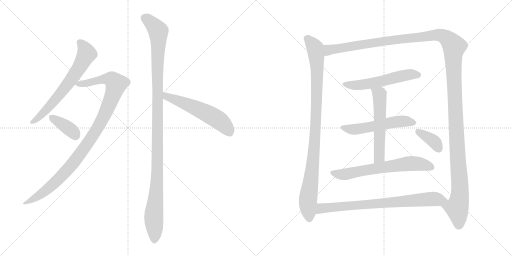
t = 0.00 s
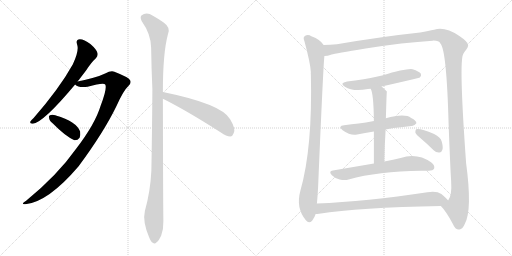
t = 2.24 s
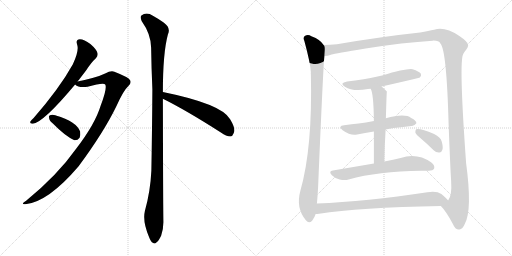
t = 4.48 s
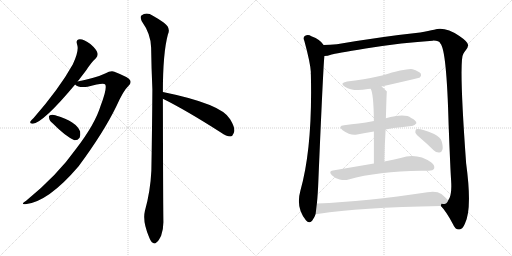
t = 6.72 s
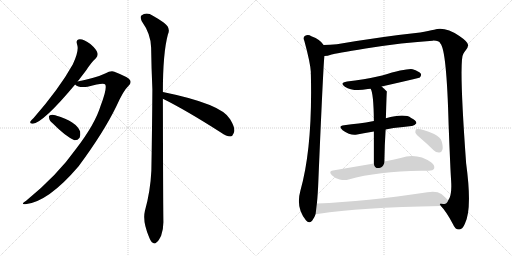
t = 8.96 s
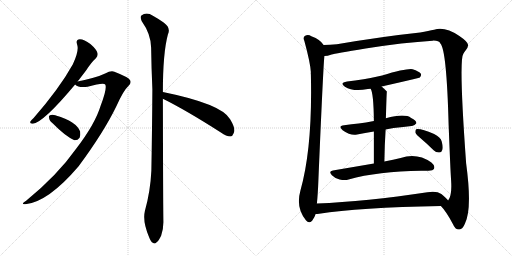
t = 11.21 s

The animated SVG that drew these frames (rendered in a browser with its animation timeline set to each time). Animation: 13 CSS @keyframes rules; one cycle of 11.21 s.

<svg version="1.1" viewBox="0 0 2048 1024" xmlns="http://www.w3.org/2000/svg">
  <g stroke="lightgray" stroke-dasharray="1,1" stroke-width="1" transform="scale(4, 4)">
    <line x1="0" y1="0" x2="256" y2="256"></line>
    <line x1="256" y1="0" x2="0" y2="256"></line>
    <line x1="128" y1="0" x2="128" y2="256"></line>
    <line x1="0" y1="128" x2="256" y2="128"></line>
    <line x1="256" y1="0" x2="512" y2="256"></line>
    <line x1="512" y1="0" x2="256" y2="256"></line>
    <line x1="384" y1="0" x2="384" y2="256"></line>
    <line x1="256" y1="128" x2="512" y2="128"></line>
  </g>
<g transform="scale(1, -1) translate(0, -850)">
   <style type="text/css">
    @keyframes keyframes0 {
      from {
       stroke: black;
       stroke-dashoffset: 661;
       stroke-width: 128;
       }
       68% {
       animation-timing-function: step-end;
       stroke: black;
       stroke-dashoffset: 0;
       stroke-width: 128;
       }
       to {
       stroke: black;
       stroke-width: 1024;
       }
       }
       #make-me-a-hanzi-animation-0 {
         animation: keyframes0 0.787923s both;
         animation-delay: 0.000000s;
         animation-timing-function: linear;
       }
    @keyframes keyframes1 {
      from {
       stroke: black;
       stroke-dashoffset: 1029;
       stroke-width: 128;
       }
       77% {
       animation-timing-function: step-end;
       stroke: black;
       stroke-dashoffset: 0;
       stroke-width: 128;
       }
       to {
       stroke: black;
       stroke-width: 1024;
       }
       }
       #make-me-a-hanzi-animation-1 {
         animation: keyframes1 1.087402s both;
         animation-delay: 0.787923s;
         animation-timing-function: linear;
       }
    @keyframes keyframes2 {
      from {
       stroke: black;
       stroke-dashoffset: 376;
       stroke-width: 128;
       }
       55% {
       animation-timing-function: step-end;
       stroke: black;
       stroke-dashoffset: 0;
       stroke-width: 128;
       }
       to {
       stroke: black;
       stroke-width: 1024;
       }
       }
       #make-me-a-hanzi-animation-2 {
         animation: keyframes2 0.555990s both;
         animation-delay: 1.875325s;
         animation-timing-function: linear;
       }
    @keyframes keyframes3 {
      from {
       stroke: black;
       stroke-dashoffset: 1166;
       stroke-width: 128;
       }
       79% {
       animation-timing-function: step-end;
       stroke: black;
       stroke-dashoffset: 0;
       stroke-width: 128;
       }
       to {
       stroke: black;
       stroke-width: 1024;
       }
       }
       #make-me-a-hanzi-animation-3 {
         animation: keyframes3 1.198893s both;
         animation-delay: 2.431315s;
         animation-timing-function: linear;
       }
    @keyframes keyframes4 {
      from {
       stroke: black;
       stroke-dashoffset: 563;
       stroke-width: 128;
       }
       65% {
       animation-timing-function: step-end;
       stroke: black;
       stroke-dashoffset: 0;
       stroke-width: 128;
       }
       to {
       stroke: black;
       stroke-width: 1024;
       }
       }
       #make-me-a-hanzi-animation-4 {
         animation: keyframes4 0.708171s both;
         animation-delay: 3.630208s;
         animation-timing-function: linear;
       }
    @keyframes keyframes5 {
      from {
       stroke: black;
       stroke-dashoffset: 990;
       stroke-width: 128;
       }
       76% {
       animation-timing-function: step-end;
       stroke: black;
       stroke-dashoffset: 0;
       stroke-width: 128;
       }
       to {
       stroke: black;
       stroke-width: 1024;
       }
       }
       #make-me-a-hanzi-animation-5 {
         animation: keyframes5 1.055664s both;
         animation-delay: 4.338379s;
         animation-timing-function: linear;
       }
    @keyframes keyframes6 {
      from {
       stroke: black;
       stroke-dashoffset: 1514;
       stroke-width: 128;
       }
       83% {
       animation-timing-function: step-end;
       stroke: black;
       stroke-dashoffset: 0;
       stroke-width: 128;
       }
       to {
       stroke: black;
       stroke-width: 1024;
       }
       }
       #make-me-a-hanzi-animation-6 {
         animation: keyframes6 1.482096s both;
         animation-delay: 5.394043s;
         animation-timing-function: linear;
       }
    @keyframes keyframes7 {
      from {
       stroke: black;
       stroke-dashoffset: 556;
       stroke-width: 128;
       }
       64% {
       animation-timing-function: step-end;
       stroke: black;
       stroke-dashoffset: 0;
       stroke-width: 128;
       }
       to {
       stroke: black;
       stroke-width: 1024;
       }
       }
       #make-me-a-hanzi-animation-7 {
         animation: keyframes7 0.702474s both;
         animation-delay: 6.876139s;
         animation-timing-function: linear;
       }
    @keyframes keyframes8 {
      from {
       stroke: black;
       stroke-dashoffset: 544;
       stroke-width: 128;
       }
       64% {
       animation-timing-function: step-end;
       stroke: black;
       stroke-dashoffset: 0;
       stroke-width: 128;
       }
       to {
       stroke: black;
       stroke-width: 1024;
       }
       }
       #make-me-a-hanzi-animation-8 {
         animation: keyframes8 0.692708s both;
         animation-delay: 7.578613s;
         animation-timing-function: linear;
       }
    @keyframes keyframes9 {
      from {
       stroke: black;
       stroke-dashoffset: 566;
       stroke-width: 128;
       }
       65% {
       animation-timing-function: step-end;
       stroke: black;
       stroke-dashoffset: 0;
       stroke-width: 128;
       }
       to {
       stroke: black;
       stroke-width: 1024;
       }
       }
       #make-me-a-hanzi-animation-9 {
         animation: keyframes9 0.710612s both;
         animation-delay: 8.271321s;
         animation-timing-function: linear;
       }
    @keyframes keyframes10 {
      from {
       stroke: black;
       stroke-dashoffset: 656;
       stroke-width: 128;
       }
       68% {
       animation-timing-function: step-end;
       stroke: black;
       stroke-dashoffset: 0;
       stroke-width: 128;
       }
       to {
       stroke: black;
       stroke-width: 1024;
       }
       }
       #make-me-a-hanzi-animation-10 {
         animation: keyframes10 0.783854s both;
         animation-delay: 8.981933s;
         animation-timing-function: linear;
       }
    @keyframes keyframes11 {
      from {
       stroke: black;
       stroke-dashoffset: 373;
       stroke-width: 128;
       }
       55% {
       animation-timing-function: step-end;
       stroke: black;
       stroke-dashoffset: 0;
       stroke-width: 128;
       }
       to {
       stroke: black;
       stroke-width: 1024;
       }
       }
       #make-me-a-hanzi-animation-11 {
         animation: keyframes11 0.553548s both;
         animation-delay: 9.765787s;
         animation-timing-function: linear;
       }
    @keyframes keyframes12 {
      from {
       stroke: black;
       stroke-dashoffset: 780;
       stroke-width: 128;
       }
       72% {
       animation-timing-function: step-end;
       stroke: black;
       stroke-dashoffset: 0;
       stroke-width: 128;
       }
       to {
       stroke: black;
       stroke-width: 1024;
       }
       }
       #make-me-a-hanzi-animation-12 {
         animation: keyframes12 0.884766s both;
         animation-delay: 10.319335s;
         animation-timing-function: linear;
       }
</style>
<path d="M 310.5 524.5 Q 326.5 545.5 343.5 567.5 Q 365.5 601.5 383.5 617.5 Q 393.5 627.5 389.5 639.5 Q 386.5 652.5 361.5 674.5 Q 336.5 693.5 319.5 693.5 Q 301.5 692.5 308.5 672.5 Q 317.5 648.5 291.5 593.5 Q 237.5 496.5 134.5 378.5 Q 124.5 369.5 121.5 364.5 Q 117.5 354.5 131.5 355.5 Q 174.5 361.5 300.5 512.5 L 310.5 524.5 Z" fill="lightgray"></path> 
<path d="M 300.5 512.5 Q 315.5 497.5 350.5 503.5 Q 416.5 521.5 421.5 511.5 Q 428.5 493.5 402.5 427.5 Q 380.5 354.5 304.5 255.5 Q 229.5 149.5 104.5 47.5 Q 79.5 31.5 101.5 33.5 Q 192.5 42.5 314.5 185.5 Q 414.5 320.5 465.5 425.5 Q 493.5 488.5 513.5 506.5 Q 526.5 516.5 520.5 529.5 Q 514.5 541.5 457.5 563.5 Q 444.5 569.5 420.5 556.5 Q 387.5 540.5 310.5 524.5 C 285.5 519.5 285.5 519.5 300.5 512.5 Z" fill="lightgray"></path> 
<path d="M 212.5 355.5 Q 260.5 306.5 297.5 289.5 Q 310.5 288.5 318.5 299.5 Q 322.5 309.5 320.5 324.5 Q 305.5 364.5 223.5 388.5 Q 222.5 389.5 221.5 389.5 Q 208.5 393.5 199.5 389.5 Q 193.5 388.5 196.5 377.5 Q 197.5 367.5 212.5 355.5 Z" fill="lightgray"></path> 
<path d="M 651.5 482.5 Q 651.5 638.5 671.5 712.5 Q 684.5 739.5 654.5 760.5 Q 638.5 772.5 611.5 787.5 Q 586.5 803.5 565.5 788.5 Q 559.5 782.5 566.5 766.5 Q 603.5 714.5 604.5 660.5 Q 605.5 582.5 609.5 493.5 Q 608.5 339.5 605.5 168.5 Q 601.5 84.5 579.5 6.5 Q 569.5 -35.5 596.5 -98.5 Q 603.5 -117.5 611.5 -120.5 Q 618.5 -127.5 626.5 -118.5 Q 633.5 -114.5 644.5 -92.5 Q 654.5 -65.5 653.5 -33.5 Q 652.5 18.5 651.5 455.5 L 651.5 482.5 Z" fill="lightgray"></path> 
<path d="M 651.5 455.5 Q 744.5 409.5 883.5 320.5 Q 905.5 304.5 921.5 304.5 Q 930.5 305.5 934.5 317.5 Q 944.5 333.5 920.5 373.5 Q 887.5 434.5 651.5 482.5 C 622.5 488.5 624.5 468.5 651.5 455.5 Z" fill="lightgray"></path> 
<path d="M 1294.5 670.5 Q 1282.5 691.5 1245.5 705.5 Q 1233.5 712.5 1220.5 707.5 Q 1210.5 701.5 1217.5 686.5 Q 1241.5 598.5 1243.5 561.5 Q 1242.5 558.5 1243.5 552.5 Q 1250.5 258.5 1201.5 87.5 Q 1182.5 18.5 1223.5 -30.5 Q 1235.5 -46.5 1248.5 -32.5 Q 1258.5 -19.5 1262.5 -5.5 L 1267.5 36.5 Q 1271.5 73.5 1273.5 128.5 Q 1292.5 576.5 1297.5 626.5 C 1299.5 656.5 1300.5 664.5 1294.5 670.5 Z" fill="lightgray"></path> 
<path d="M 1763.5 26.5 Q 1784.5 5.5 1811.5 -45.5 Q 1821.5 -69.5 1837.5 -67.5 Q 1850.5 -66.5 1859.5 -44.5 Q 1889.5 12.5 1864.5 197.5 Q 1834.5 611.5 1853.5 635.5 Q 1856.5 642.5 1861.5 647.5 Q 1873.5 662.5 1872.5 670.5 Q 1871.5 683.5 1837.5 706.5 Q 1779.5 745.5 1736.5 731.5 Q 1715.5 727.5 1680.5 720.5 Q 1529.5 704.5 1347.5 673.5 Q 1319.5 670.5 1294.5 670.5 C 1264.5 669.5 1268.5 620.5 1297.5 626.5 Q 1309.5 626.5 1326.5 632.5 Q 1339.5 636.5 1462.5 656.5 Q 1613.5 680.5 1730.5 687.5 Q 1755.5 688.5 1761.5 676.5 Q 1786.5 651.5 1794.5 351.5 Q 1801.5 170.5 1804.5 127.5 Q 1808.5 67.5 1792.5 48.5 C 1783.5 19.5 1747.5 46.5 1763.5 26.5 Z" fill="lightgray"></path> 
<path d="M 1526.5 504.5 Q 1676.5 538.5 1679.5 540.5 Q 1686.5 547.5 1683.5 555.5 Q 1676.5 565.5 1650.5 573.5 Q 1626.5 577.5 1528.5 548.5 Q 1450.5 530.5 1388.5 524.5 Q 1355.5 518.5 1379.5 503.5 Q 1412.5 482.5 1471.5 494.5 Q 1475.5 495.5 1482.5 495.5 L 1526.5 504.5 Z" fill="lightgray"></path> 
<path d="M 1542.5 332.5 Q 1557.5 336.5 1574.5 338.5 Q 1614.5 342.5 1646.5 346.5 Q 1656.5 345.5 1665.5 357.5 Q 1666.5 367.5 1644.5 378.5 Q 1619.5 397.5 1543.5 377.5 L 1495.5 366.5 Q 1462.5 360.5 1434.5 356.5 Q 1406.5 353.5 1376.5 349.5 Q 1349.5 346.5 1370.5 329.5 Q 1404.5 305.5 1428.5 312.5 Q 1459.5 319.5 1495.5 324.5 L 1542.5 332.5 Z" fill="lightgray"></path> 
<path d="M 1537.5 204.5 Q 1538.5 273.5 1542.5 332.5 L 1543.5 377.5 Q 1546.5 483.5 1547.5 484.5 Q 1535.5 496.5 1526.5 504.5 C 1504.5 524.5 1471.5 523.5 1482.5 495.5 Q 1494.5 477.5 1495.5 366.5 L 1495.5 324.5 Q 1495.5 273.5 1495.5 196.5 C 1495.5 166.5 1537.5 174.5 1537.5 204.5 Z" fill="lightgray"></path> 
<path d="M 1495.5 196.5 Q 1419.5 183.5 1331.5 168.5 Q 1312.5 165.5 1327.5 149.5 Q 1340.5 136.5 1358.5 132.5 Q 1379.5 128.5 1394.5 132.5 Q 1511.5 165.5 1684.5 167.5 Q 1699.5 166.5 1713.5 167.5 Q 1732.5 167.5 1736.5 176.5 Q 1740.5 188.5 1725.5 200.5 Q 1668.5 240.5 1602.5 218.5 Q 1574.5 212.5 1537.5 204.5 L 1495.5 196.5 Z" fill="lightgray"></path> 
<path d="M 1684.5 295.5 Q 1709.5 274.5 1734.5 249.5 Q 1744.5 239.5 1757.5 240.5 Q 1766.5 240.5 1769.5 251.5 Q 1773.5 261.5 1766.5 285.5 Q 1762.5 301.5 1736.5 314.5 Q 1679.5 338.5 1664.5 333.5 Q 1660.5 329.5 1661.5 319.5 Q 1664.5 312.5 1684.5 295.5 Z" fill="lightgray"></path> 
<path d="M 1262.5 -5.5 Q 1268.5 -5.5 1276.5 -4.5 Q 1432.5 20.5 1763.5 26.5 C 1793.5 27.5 1811.5 27.5 1792.5 48.5 Q 1785.5 58.5 1765.5 74.5 Q 1746.5 87.5 1709.5 81.5 Q 1463.5 44.5 1267.5 36.5 C 1237.5 35.5 1232.5 -8.5 1262.5 -5.5 Z" fill="lightgray"></path> 
      <clipPath id="make-me-a-hanzi-clip-0">
      <path d="M 310.5 524.5 Q 326.5 545.5 343.5 567.5 Q 365.5 601.5 383.5 617.5 Q 393.5 627.5 389.5 639.5 Q 386.5 652.5 361.5 674.5 Q 336.5 693.5 319.5 693.5 Q 301.5 692.5 308.5 672.5 Q 317.5 648.5 291.5 593.5 Q 237.5 496.5 134.5 378.5 Q 124.5 369.5 121.5 364.5 Q 117.5 354.5 131.5 355.5 Q 174.5 361.5 300.5 512.5 L 310.5 524.5 Z" fill="lightgray"></path>
      </clipPath>
      <path clip-path="url(#make-me-a-hanzi-clip-0)" d="M 318.5 680.5 L 330.5 670.5 L 346.5 635.5 L 309.5 567.5 L 206.5 433.5 L 157.5 382.5 L 129.5 363.5 " fill="none" id="make-me-a-hanzi-animation-0" stroke-dasharray="533 1066" stroke-linecap="round"></path>

      <clipPath id="make-me-a-hanzi-clip-1">
      <path d="M 300.5 512.5 Q 315.5 497.5 350.5 503.5 Q 416.5 521.5 421.5 511.5 Q 428.5 493.5 402.5 427.5 Q 380.5 354.5 304.5 255.5 Q 229.5 149.5 104.5 47.5 Q 79.5 31.5 101.5 33.5 Q 192.5 42.5 314.5 185.5 Q 414.5 320.5 465.5 425.5 Q 493.5 488.5 513.5 506.5 Q 526.5 516.5 520.5 529.5 Q 514.5 541.5 457.5 563.5 Q 444.5 569.5 420.5 556.5 Q 387.5 540.5 310.5 524.5 C 285.5 519.5 285.5 519.5 300.5 512.5 Z" fill="lightgray"></path>
      </clipPath>
      <path clip-path="url(#make-me-a-hanzi-clip-1)" d="M 309.5 515.5 L 359.5 518.5 L 400.5 531.5 L 439.5 534.5 L 464.5 514.5 L 408.5 370.5 L 311.5 221.5 L 211.5 112.5 L 156.5 68.5 L 106.5 39.5 " fill="none" id="make-me-a-hanzi-animation-1" stroke-dasharray="901 1802" stroke-linecap="round"></path>

      <clipPath id="make-me-a-hanzi-clip-2">
      <path d="M 212.5 355.5 Q 260.5 306.5 297.5 289.5 Q 310.5 288.5 318.5 299.5 Q 322.5 309.5 320.5 324.5 Q 305.5 364.5 223.5 388.5 Q 222.5 389.5 221.5 389.5 Q 208.5 393.5 199.5 389.5 Q 193.5 388.5 196.5 377.5 Q 197.5 367.5 212.5 355.5 Z" fill="lightgray"></path>
      </clipPath>
      <path clip-path="url(#make-me-a-hanzi-clip-2)" d="M 206.5 381.5 L 268.5 341.5 L 302.5 309.5 " fill="none" id="make-me-a-hanzi-animation-2" stroke-dasharray="248 496" stroke-linecap="round"></path>

      <clipPath id="make-me-a-hanzi-clip-3">
      <path d="M 651.5 482.5 Q 651.5 638.5 671.5 712.5 Q 684.5 739.5 654.5 760.5 Q 638.5 772.5 611.5 787.5 Q 586.5 803.5 565.5 788.5 Q 559.5 782.5 566.5 766.5 Q 603.5 714.5 604.5 660.5 Q 605.5 582.5 609.5 493.5 Q 608.5 339.5 605.5 168.5 Q 601.5 84.5 579.5 6.5 Q 569.5 -35.5 596.5 -98.5 Q 603.5 -117.5 611.5 -120.5 Q 618.5 -127.5 626.5 -118.5 Q 633.5 -114.5 644.5 -92.5 Q 654.5 -65.5 653.5 -33.5 Q 652.5 18.5 651.5 455.5 L 651.5 482.5 Z" fill="lightgray"></path>
      </clipPath>
      <path clip-path="url(#make-me-a-hanzi-clip-3)" d="M 578.5 779.5 L 633.5 725.5 L 630.5 203.5 L 614.5 -23.5 L 617.5 -106.5 " fill="none" id="make-me-a-hanzi-animation-3" stroke-dasharray="1038 2076" stroke-linecap="round"></path>

      <clipPath id="make-me-a-hanzi-clip-4">
      <path d="M 651.5 455.5 Q 744.5 409.5 883.5 320.5 Q 905.5 304.5 921.5 304.5 Q 930.5 305.5 934.5 317.5 Q 944.5 333.5 920.5 373.5 Q 887.5 434.5 651.5 482.5 C 622.5 488.5 624.5 468.5 651.5 455.5 Z" fill="lightgray"></path>
      </clipPath>
      <path clip-path="url(#make-me-a-hanzi-clip-4)" d="M 662.5 475.5 L 666.5 464.5 L 780.5 420.5 L 856.5 381.5 L 889.5 358.5 L 918.5 320.5 " fill="none" id="make-me-a-hanzi-animation-4" stroke-dasharray="435 870" stroke-linecap="round"></path>

      <clipPath id="make-me-a-hanzi-clip-5">
      <path d="M 1294.5 670.5 Q 1282.5 691.5 1245.5 705.5 Q 1233.5 712.5 1220.5 707.5 Q 1210.5 701.5 1217.5 686.5 Q 1241.5 598.5 1243.5 561.5 Q 1242.5 558.5 1243.5 552.5 Q 1250.5 258.5 1201.5 87.5 Q 1182.5 18.5 1223.5 -30.5 Q 1235.5 -46.5 1248.5 -32.5 Q 1258.5 -19.5 1262.5 -5.5 L 1267.5 36.5 Q 1271.5 73.5 1273.5 128.5 Q 1292.5 576.5 1297.5 626.5 C 1299.5 656.5 1300.5 664.5 1294.5 670.5 Z" fill="lightgray"></path>
      </clipPath>
      <path clip-path="url(#make-me-a-hanzi-clip-5)" d="M 1228.5 695.5 L 1260.5 657.5 L 1268.5 573.5 L 1258.5 271.5 L 1231.5 46.5 L 1236.5 -24.5 " fill="none" id="make-me-a-hanzi-animation-5" stroke-dasharray="862 1724" stroke-linecap="round"></path>

      <clipPath id="make-me-a-hanzi-clip-6">
      <path d="M 1763.5 26.5 Q 1784.5 5.5 1811.5 -45.5 Q 1821.5 -69.5 1837.5 -67.5 Q 1850.5 -66.5 1859.5 -44.5 Q 1889.5 12.5 1864.5 197.5 Q 1834.5 611.5 1853.5 635.5 Q 1856.5 642.5 1861.5 647.5 Q 1873.5 662.5 1872.5 670.5 Q 1871.5 683.5 1837.5 706.5 Q 1779.5 745.5 1736.5 731.5 Q 1715.5 727.5 1680.5 720.5 Q 1529.5 704.5 1347.5 673.5 Q 1319.5 670.5 1294.5 670.5 C 1264.5 669.5 1268.5 620.5 1297.5 626.5 Q 1309.5 626.5 1326.5 632.5 Q 1339.5 636.5 1462.5 656.5 Q 1613.5 680.5 1730.5 687.5 Q 1755.5 688.5 1761.5 676.5 Q 1786.5 651.5 1794.5 351.5 Q 1801.5 170.5 1804.5 127.5 Q 1808.5 67.5 1792.5 48.5 C 1783.5 19.5 1747.5 46.5 1763.5 26.5 Z" fill="lightgray"></path>
      </clipPath>
      <path clip-path="url(#make-me-a-hanzi-clip-6)" d="M 1303.5 634.5 L 1315.5 650.5 L 1358.5 658.5 L 1734.5 709.5 L 1776.5 704.5 L 1810.5 673.5 L 1816.5 664.5 L 1815.5 532.5 L 1840.5 101.5 L 1837.5 52.5 L 1827.5 18.5 L 1835.5 -48.5 " fill="none" id="make-me-a-hanzi-animation-6" stroke-dasharray="1386 2772" stroke-linecap="round"></path>

      <clipPath id="make-me-a-hanzi-clip-7">
      <path d="M 1526.5 504.5 Q 1676.5 538.5 1679.5 540.5 Q 1686.5 547.5 1683.5 555.5 Q 1676.5 565.5 1650.5 573.5 Q 1626.5 577.5 1528.5 548.5 Q 1450.5 530.5 1388.5 524.5 Q 1355.5 518.5 1379.5 503.5 Q 1412.5 482.5 1471.5 494.5 Q 1475.5 495.5 1482.5 495.5 L 1526.5 504.5 Z" fill="lightgray"></path>
      </clipPath>
      <path clip-path="url(#make-me-a-hanzi-clip-7)" d="M 1381.5 515.5 L 1402.5 509.5 L 1442.5 510.5 L 1536.5 526.5 L 1630.5 551.5 L 1675.5 549.5 " fill="none" id="make-me-a-hanzi-animation-7" stroke-dasharray="428 856" stroke-linecap="round"></path>

      <clipPath id="make-me-a-hanzi-clip-8">
      <path d="M 1542.5 332.5 Q 1557.5 336.5 1574.5 338.5 Q 1614.5 342.5 1646.5 346.5 Q 1656.5 345.5 1665.5 357.5 Q 1666.5 367.5 1644.5 378.5 Q 1619.5 397.5 1543.5 377.5 L 1495.5 366.5 Q 1462.5 360.5 1434.5 356.5 Q 1406.5 353.5 1376.5 349.5 Q 1349.5 346.5 1370.5 329.5 Q 1404.5 305.5 1428.5 312.5 Q 1459.5 319.5 1495.5 324.5 L 1542.5 332.5 Z" fill="lightgray"></path>
      </clipPath>
      <path clip-path="url(#make-me-a-hanzi-clip-8)" d="M 1371.5 340.5 L 1419.5 332.5 L 1593.5 364.5 L 1655.5 359.5 " fill="none" id="make-me-a-hanzi-animation-8" stroke-dasharray="416 832" stroke-linecap="round"></path>

      <clipPath id="make-me-a-hanzi-clip-9">
      <path d="M 1537.5 204.5 Q 1538.5 273.5 1542.5 332.5 L 1543.5 377.5 Q 1546.5 483.5 1547.5 484.5 Q 1535.5 496.5 1526.5 504.5 C 1504.5 524.5 1471.5 523.5 1482.5 495.5 Q 1494.5 477.5 1495.5 366.5 L 1495.5 324.5 Q 1495.5 273.5 1495.5 196.5 C 1495.5 166.5 1537.5 174.5 1537.5 204.5 Z" fill="lightgray"></path>
      </clipPath>
      <path clip-path="url(#make-me-a-hanzi-clip-9)" d="M 1490.5 496.5 L 1518.5 471.5 L 1521.5 392.5 L 1517.5 227.5 L 1501.5 204.5 " fill="none" id="make-me-a-hanzi-animation-9" stroke-dasharray="438 876" stroke-linecap="round"></path>

      <clipPath id="make-me-a-hanzi-clip-10">
      <path d="M 1495.5 196.5 Q 1419.5 183.5 1331.5 168.5 Q 1312.5 165.5 1327.5 149.5 Q 1340.5 136.5 1358.5 132.5 Q 1379.5 128.5 1394.5 132.5 Q 1511.5 165.5 1684.5 167.5 Q 1699.5 166.5 1713.5 167.5 Q 1732.5 167.5 1736.5 176.5 Q 1740.5 188.5 1725.5 200.5 Q 1668.5 240.5 1602.5 218.5 Q 1574.5 212.5 1537.5 204.5 L 1495.5 196.5 Z" fill="lightgray"></path>
      </clipPath>
      <path clip-path="url(#make-me-a-hanzi-clip-10)" d="M 1330.5 158.5 L 1385.5 154.5 L 1644.5 196.5 L 1680.5 194.5 L 1725.5 181.5 " fill="none" id="make-me-a-hanzi-animation-10" stroke-dasharray="528 1056" stroke-linecap="round"></path>

      <clipPath id="make-me-a-hanzi-clip-11">
      <path d="M 1684.5 295.5 Q 1709.5 274.5 1734.5 249.5 Q 1744.5 239.5 1757.5 240.5 Q 1766.5 240.5 1769.5 251.5 Q 1773.5 261.5 1766.5 285.5 Q 1762.5 301.5 1736.5 314.5 Q 1679.5 338.5 1664.5 333.5 Q 1660.5 329.5 1661.5 319.5 Q 1664.5 312.5 1684.5 295.5 Z" fill="lightgray"></path>
      </clipPath>
      <path clip-path="url(#make-me-a-hanzi-clip-11)" d="M 1669.5 325.5 L 1731.5 288.5 L 1757.5 252.5 " fill="none" id="make-me-a-hanzi-animation-11" stroke-dasharray="245 490" stroke-linecap="round"></path>

      <clipPath id="make-me-a-hanzi-clip-12">
      <path d="M 1262.5 -5.5 Q 1268.5 -5.5 1276.5 -4.5 Q 1432.5 20.5 1763.5 26.5 C 1793.5 27.5 1811.5 27.5 1792.5 48.5 Q 1785.5 58.5 1765.5 74.5 Q 1746.5 87.5 1709.5 81.5 Q 1463.5 44.5 1267.5 36.5 C 1237.5 35.5 1232.5 -8.5 1262.5 -5.5 Z" fill="lightgray"></path>
      </clipPath>
      <path clip-path="url(#make-me-a-hanzi-clip-12)" d="M 1269.5 0.5 L 1285.5 17.5 L 1332.5 22.5 L 1721.5 54.5 L 1784.5 48.5 " fill="none" id="make-me-a-hanzi-animation-12" stroke-dasharray="652 1304" stroke-linecap="round"></path>

</g>
</svg>
